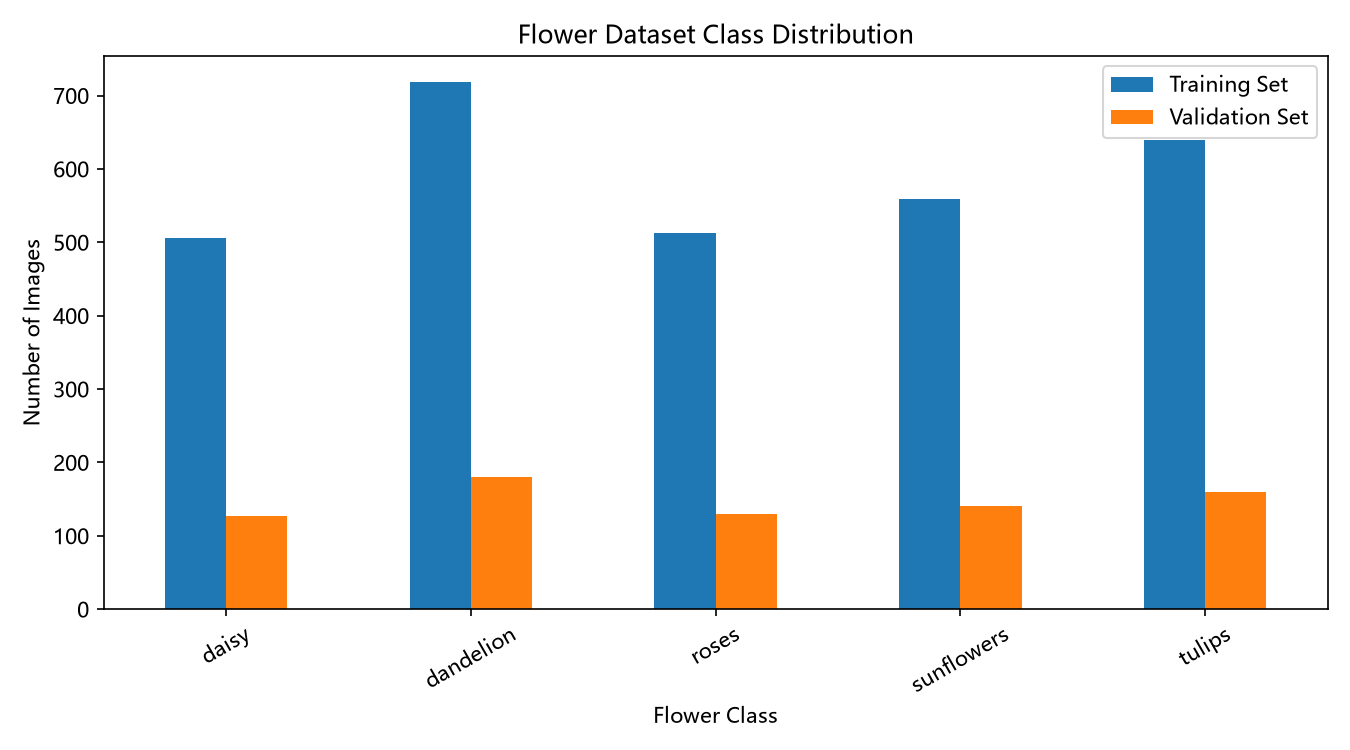

The data file committed next to this chart (first rows):
类别, 训练集数量, 验证集数量, 总数量
daisy, 506, 127, 633
dandelion, 718, 180, 898
roses, 512, 129, 641
sunflowers, 559, 140, 699
tulips, 639, 160, 799
